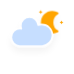
t = 0.00 s
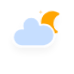
t = 5.00 s
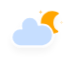
t = 5.75 s
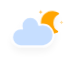
t = 6.50 s
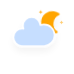
t = 7.25 s
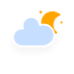
t = 8.00 s

The animated SVG that drew these frames (rendered in a browser with its animation timeline set to each time). Animation: 4 CSS @keyframes rules; frames cover the first 8.00 s, repeats indefinitely.

<?xml version="1.0" encoding="utf-8"?>
<!-- (c) ammap.com | SVG weather icons -->
<svg
    version="1.1"
    xmlns="http://www.w3.org/2000/svg"
    xmlns:xlink="http://www.w3.org/1999/xlink"
    width="64"
    height="64"
    style="transform: scale(1.3, 1.3)"
    viewbox="0 0 64 64">
    <defs>
        <filter id="blur" width="200%" height="200%">
            <feGaussianBlur in="SourceAlpha" stdDeviation="3"/>
            <feOffset dx="0" dy="4" result="offsetblur"/>
            <feComponentTransfer>
                <feFuncA type="linear" slope="0.05"/>
            </feComponentTransfer>
            <feMerge> 
                <feMergeNode/>
                <feMergeNode in="SourceGraphic"/> 
            </feMerge>
        </filter>
        <style type="text/css"><![CDATA[
/*
** CLOUDS
*/
@keyframes am-weather-cloud-2 {
  0% {
    -webkit-transform: translate(0px,0px);
       -moz-transform: translate(0px,0px);
        -ms-transform: translate(0px,0px);
            transform: translate(0px,0px);
  }

  50% {
    -webkit-transform: translate(2px,0px);
       -moz-transform: translate(2px,0px);
        -ms-transform: translate(2px,0px);
            transform: translate(2px,0px);
  }

  100% {
    -webkit-transform: translate(0px,0px);
       -moz-transform: translate(0px,0px);
        -ms-transform: translate(0px,0px);
            transform: translate(0px,0px);
  }
}

.am-weather-cloud-2 {
  -webkit-animation-name: am-weather-cloud-2;
     -moz-animation-name: am-weather-cloud-2;
          animation-name: am-weather-cloud-2;
  -webkit-animation-duration: 3s;
     -moz-animation-duration: 3s;
          animation-duration: 3s;
  -webkit-animation-timing-function: linear;
     -moz-animation-timing-function: linear;
          animation-timing-function: linear;
  -webkit-animation-iteration-count: infinite;
     -moz-animation-iteration-count: infinite;
          animation-iteration-count: infinite;
}

/*
** MOON
*/
@keyframes am-weather-moon {
  0% {
    -webkit-transform: rotate(0deg);
       -moz-transform: rotate(0deg);
        -ms-transform: rotate(0deg);
            transform: rotate(0deg);
  }

  50% {
    -webkit-transform: rotate(15deg);
       -moz-transform: rotate(15deg);
        -ms-transform: rotate(15deg);
            transform: rotate(15deg);
  }

  100% {
    -webkit-transform: rotate(0deg);
       -moz-transform: rotate(0deg);
        -ms-transform: rotate(0deg);
            transform: rotate(0deg);
  }
}

.am-weather-moon {
  -webkit-animation-name: am-weather-moon;
     -moz-animation-name: am-weather-moon;
      -ms-animation-name: am-weather-moon;
          animation-name: am-weather-moon;
  -webkit-animation-duration: 6s;
     -moz-animation-duration: 6s;
      -ms-animation-duration: 6s;
          animation-duration: 6s;
  -webkit-animation-timing-function: linear;
     -moz-animation-timing-function: linear;
      -ms-animation-timing-function: linear;
          animation-timing-function: linear;
  -webkit-animation-iteration-count: infinite;
     -moz-animation-iteration-count: infinite;
      -ms-animation-iteration-count: infinite;
          animation-iteration-count: infinite;
  -webkit-transform-origin: 12.5px 15.15px 0; /* TODO FF CENTER ISSUE */
     -moz-transform-origin: 12.5px 15.15px 0; /* TODO FF CENTER ISSUE */
      -ms-transform-origin: 12.5px 15.15px 0; /* TODO FF CENTER ISSUE */
          transform-origin: 12.5px 15.15px 0; /* TODO FF CENTER ISSUE */
}

@keyframes am-weather-moon-star-1 {
  0% {
    opacity: 0;
  }

  100% {
    opacity: 1;
  }
}

.am-weather-moon-star-1 {
  -webkit-animation-name: am-weather-moon-star-1;
     -moz-animation-name: am-weather-moon-star-1;
      -ms-animation-name: am-weather-moon-star-1;
          animation-name: am-weather-moon-star-1;
  -webkit-animation-delay: 3s;
     -moz-animation-delay: 3s;
      -ms-animation-delay: 3s;
          animation-delay: 3s;
  -webkit-animation-duration: 5s;
     -moz-animation-duration: 5s;
      -ms-animation-duration: 5s;
          animation-duration: 5s;
  -webkit-animation-timing-function: linear;
     -moz-animation-timing-function: linear;
      -ms-animation-timing-function: linear;
          animation-timing-function: linear;
  -webkit-animation-iteration-count: 1;
     -moz-animation-iteration-count: 1;
      -ms-animation-iteration-count: 1;
          animation-iteration-count: 1;
}

@keyframes am-weather-moon-star-2 {
  0% {
    opacity: 0;
  }

  100% {
    opacity: 1;
  }
}

.am-weather-moon-star-2 {
  -webkit-animation-name: am-weather-moon-star-2;
     -moz-animation-name: am-weather-moon-star-2;
      -ms-animation-name: am-weather-moon-star-2;
          animation-name: am-weather-moon-star-2;
  -webkit-animation-delay: 5s;
     -moz-animation-delay: 5s;
      -ms-animation-delay: 5s;
          animation-delay: 5s;
  -webkit-animation-duration: 4s;
     -moz-animation-duration: 4s;
      -ms-animation-duration: 4s;
          animation-duration: 4s;
  -webkit-animation-timing-function: linear;
     -moz-animation-timing-function: linear;
      -ms-animation-timing-function: linear;
          animation-timing-function: linear;
  -webkit-animation-iteration-count: 1;
     -moz-animation-iteration-count: 1;
      -ms-animation-iteration-count: 1;
          animation-iteration-count: 1;
}
        ]]></style>
    </defs>
    <g filter="url(#blur)" id="cloudy-night-1">
        <g transform="translate(20,10)">
            <g transform="translate(16,4), scale(0.8)">
                <g class="am-weather-moon-star-1">
                    <polygon fill="orange" points="3.3,1.5 4,2.7 5.2,3.3 4,4 3.3,5.2 2.7,4 1.5,3.3 2.7,2.7" stroke="none" stroke-miterlimit="10"/>
                </g>
                <g class="am-weather-moon-star-2">
                    <polygon fill="orange" points="3.3,1.5 4,2.7 5.2,3.3 4,4 3.3,5.2 2.7,4 1.5,3.3 2.7,2.7" stroke="none" stroke-miterlimit="10" transform="translate(20,10)"/>
                </g>
                <g class="am-weather-moon">
                    <path d="M14.5,13.2c0-3.7,2-6.9,5-8.7   c-1.5-0.9-3.2-1.3-5-1.3c-5.5,0-10,4.5-10,10s4.5,10,10,10c1.8,0,3.5-0.5,5-1.3C16.5,20.2,14.5,16.9,14.5,13.2z" fill="orange" stroke="orange" stroke-linejoin="round" stroke-width="2"/>
                </g>
            </g>
            <g class="am-weather-cloud-2">
                <path d="M47.7,35.4    c0-4.6-3.7-8.2-8.2-8.2c-1,0-1.9,0.2-2.8,0.5c-0.3-3.4-3.1-6.2-6.6-6.2c-3.7,0-6.7,3-6.7,6.7c0,0.8,0.2,1.6,0.4,2.3    c-0.3-0.1-0.7-0.1-1-0.1c-3.7,0-6.7,3-6.7,6.7c0,3.6,2.9,6.6,6.5,6.7l17.2,0C44.2,43.3,47.7,39.8,47.7,35.4z" fill="#C6DEFF" stroke="white" stroke-linejoin="round" stroke-width="1.2" transform="translate(-20,-11)"/>
            </g>
        </g>
    </g>
</svg>